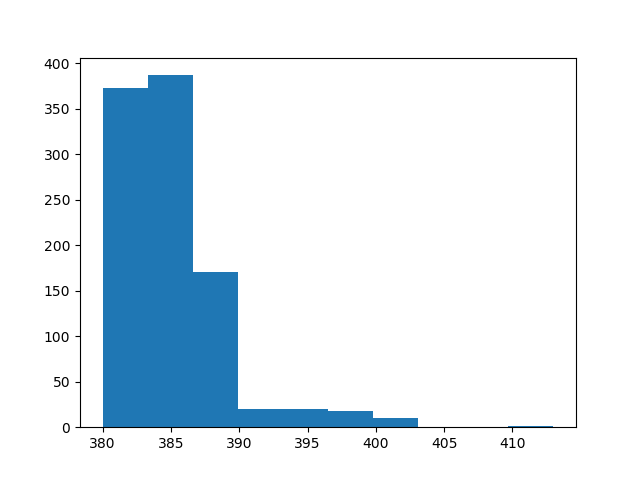

The file beside this chart, header and first rows:
count, value
0, 383
1, 397
2, 386
3, 386
4, 383
5, 382
6, 383
7, 389
8, 391
9, 384
10, 388
11, 382
12, 386
13, 387
14, 385
15, 382
16, 384
17, 383
18, 382
19, 384
20, 385
21, 386
22, 385
23, 383
24, 383
25, 384
26, 385
27, 384
28, 397
29, 388
30, 386
31, 385
32, 382
33, 384
34, 383
35, 385
36, 382
37, 382
38, 384
39, 384
40, 387
41, 381
42, 384
43, 383
44, 384
45, 390
46, 397
47, 389
48, 388
49, 388
50, 383
51, 384
52, 384
53, 385
54, 383
55, 384
56, 388
57, 387
58, 383
59, 381
... 940 more rows
